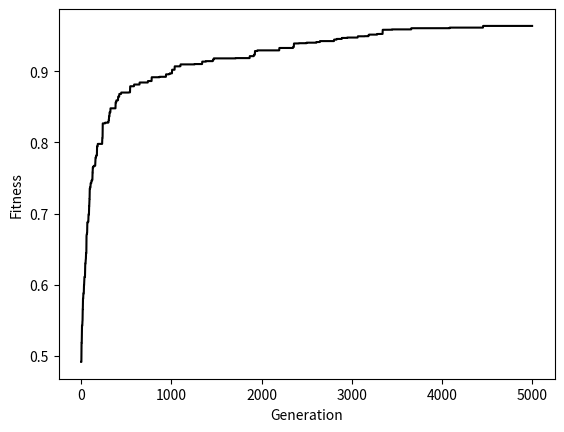

Recreate this plot in Python.
import random, copy

import matplotlib as mpl
import matplotlib.pyplot as plt
from matplotlib import cm

import numpy as np

PROBABILITY = 0.05
GENERATIONS = 5000

def main():
	hill_climber()

def matrix_create(rows, columns):
	return np.zeros((rows, columns), dtype='f')

def matrix_random(matrix):
	dimensions = matrix.shape # returns a tuple of matrix dimensions
	for i in range(dimensions[0]): # rows
		for j in range(dimensions[1]): # columns
			matrix[i][j] = random.random()
	return matrix

def fitness(matrix):
	return matrix.mean()

def matrix_perturb(parent, prob):
	child = copy.deepcopy(parent)
	dimensions = child.shape
	for i in range(dimensions[0]):
		for j in range(dimensions[1]):
			if prob > random.random():
				child[i][j] = random.random()
	return child

def hill_climber():
	fits = matrix_create(1,GENERATIONS)

	parent = matrix_create(1,50)
	parent = matrix_random(parent)
	parentFitness = fitness(parent)

	for currentGeneration in range(GENERATIONS):
		child = matrix_perturb(parent, PROBABILITY)
		childFitness = fitness(child)

		if childFitness > parentFitness:
			parent = child
			parentFitness = childFitness

		fits[0][currentGeneration] = parentFitness

	plot_graph_a(fits)

def plot_graph_a(fits):
	plt.plot(fits[0],'k')
	plt.xlabel('Generation')
	plt.ylabel('Fitness')
	plt.show()

main()